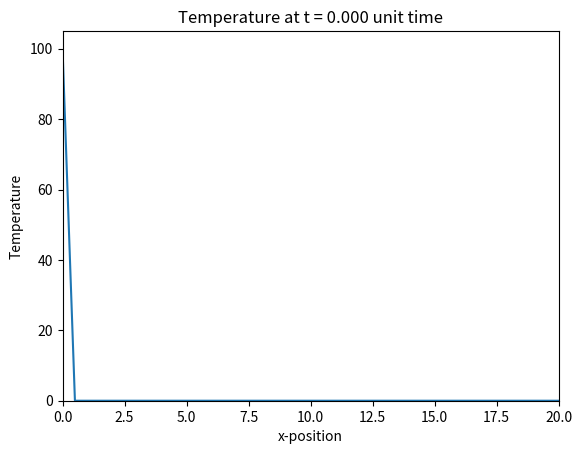
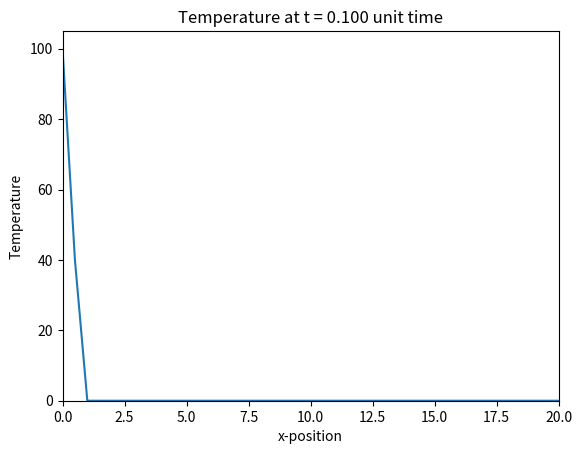
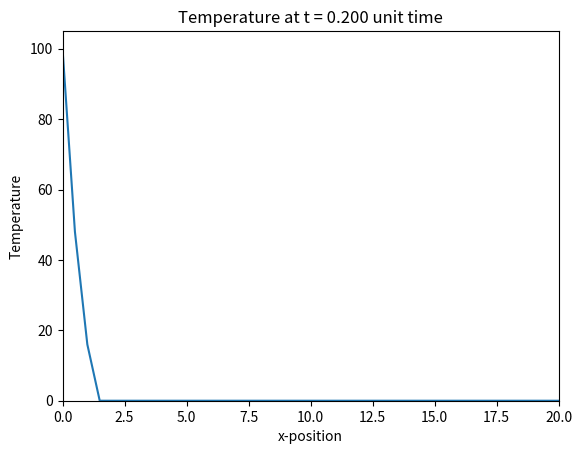
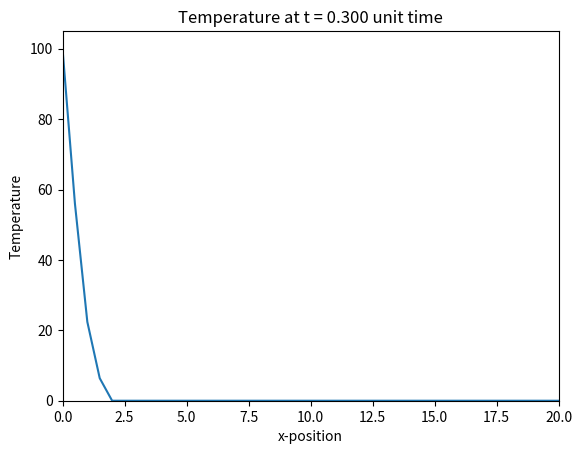
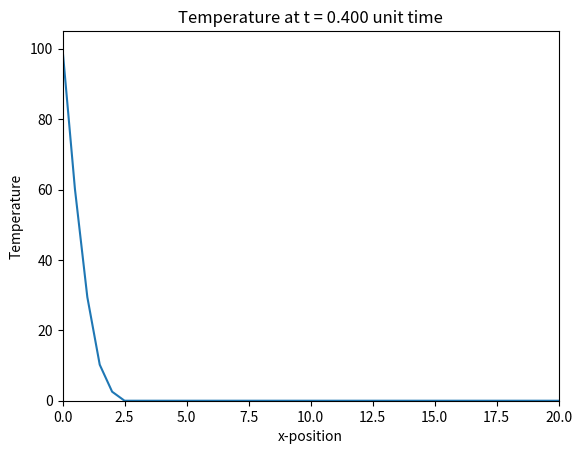
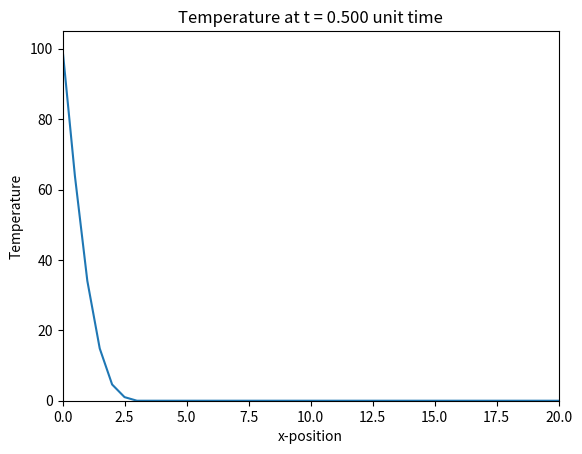
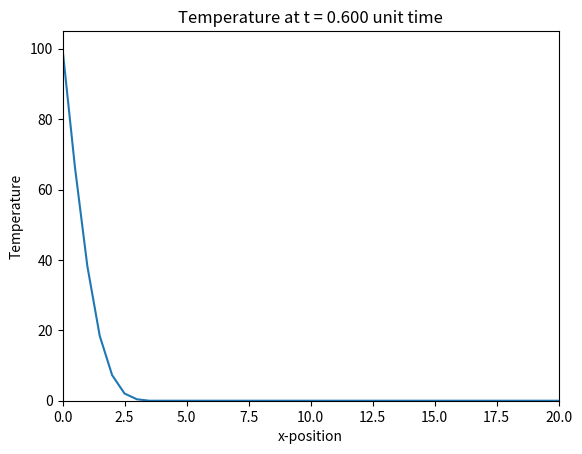
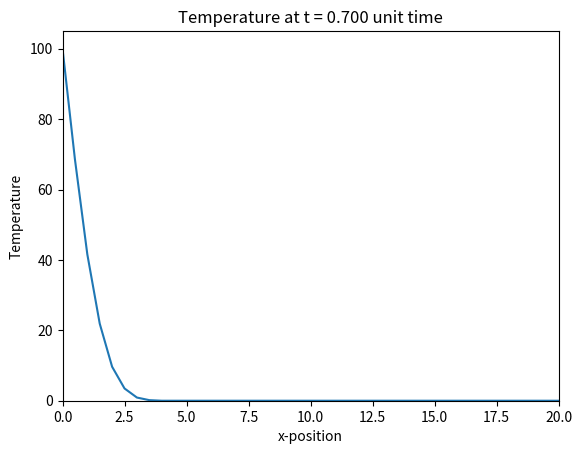
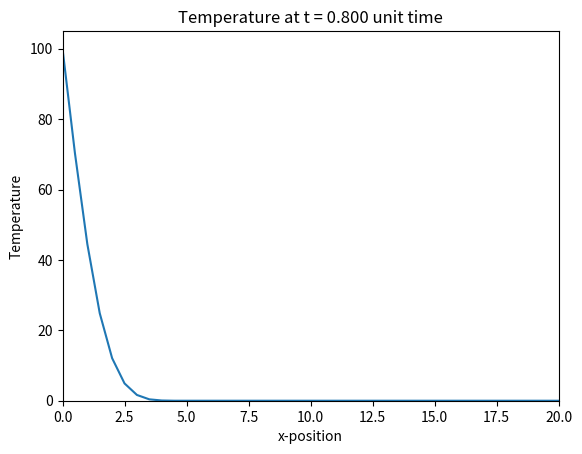
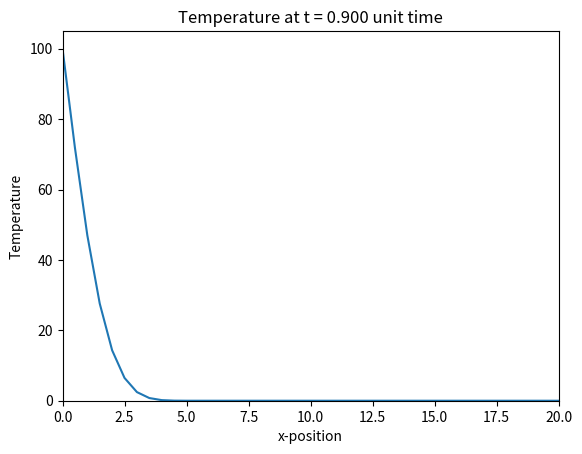
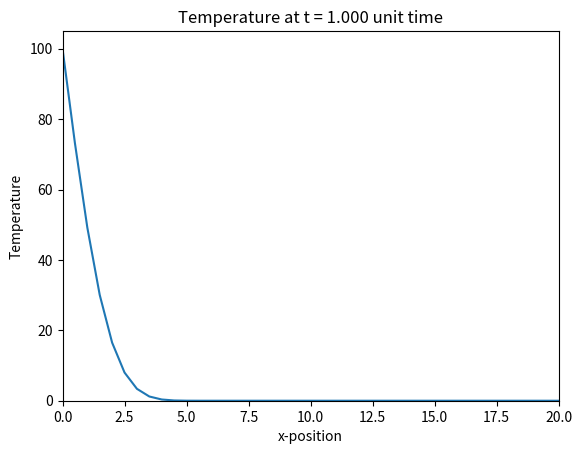
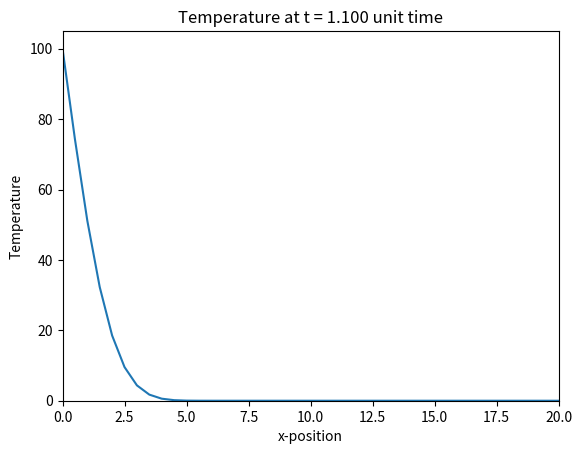
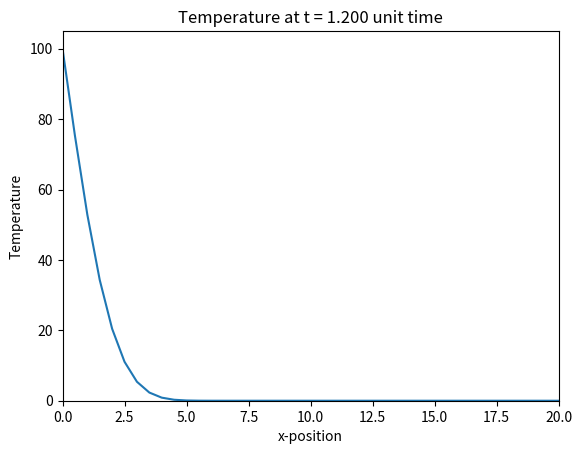
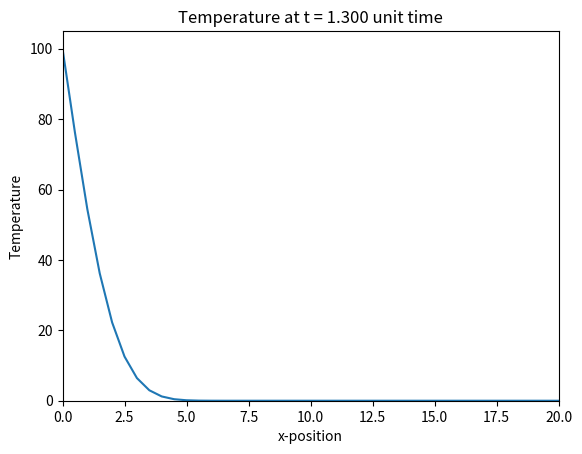
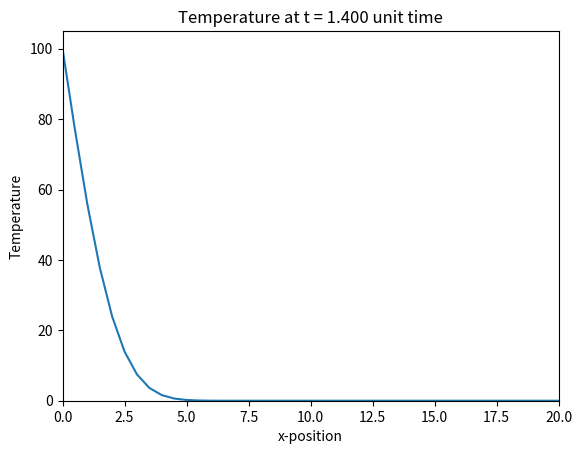
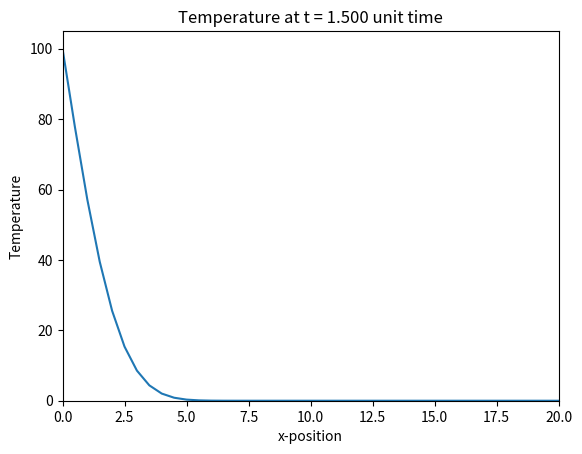

Recreate these plots in Python, in order. (Note: this script raises an exception after producing the figures.)
import numpy as np
from matplotlib.animation import FuncAnimation
import matplotlib.pyplot as plt
import time

class heat_1D:
    length: float       # rod length
    k: float            # thermal diffusivity
    delta_x: float      # spatial discretization
    delta_t: float      # temporal discretization
    iterations: int     # number of time iterations
    u_0: float          # left boundary condition (x=0)
    u_L: float          # right boundary condition (x=L)

    def __init__(self, length, k, delta_x, delta_t, iterations, u_0, u_L):

        if (k * delta_t) / (delta_x ** 2) >= 0.5:
            raise ValueError("Stability condition (k * delta_t) / (delta_x^2) < 0.5 has been violated.")
        if not isinstance(iterations, int):
            raise TypeError("iterations must be an integer")

        self.length = length
        self.k = k
        self.delta_x = delta_x
        self.delta_t = delta_t
        self.iterations = iterations
        self.u_0 = u_0
        self.u_L = u_L 

    def __initialize_grid(self):
        """Initialize the temperature grid for all time iterations. (private method)"""
        self.num_grid_points = int(np.floor(self.length / self.delta_x))
        self.u=np.zeros((self.iterations, self.num_grid_points+1))
        self.u[:, :1] = self.u_0
        self.u[:, self.num_grid_points:] = self.u_L

    def __solve(self): 
        """Solve the temperature grid for each time iteration. (private method)"""
        self.__initialize_grid()
        s = (self.k * self.delta_t) / (self.delta_x **2)
        print("Solving partial difference equation...")
        for j in range(0, self.iterations-1):
            self.u[j+1, 1:-1] = s * (self.u[j, 2:] + self.u[j, :-2]) + (1-2*s)*self.u[j, 1:-1] # numpy vectorized partial difference equation
        print("Solving complete!")

    def __generate_and_save_animation(self):
        """Generate mp4 file containing time evolution of temperature of rod over time. (private method)"""
        print("Animating results...")
        def plot_temp(u_t, t):
            plt.clf() # clear entire figure

            plt.title(f"Temperature at t = {t * self.delta_t:.3f} unit time")
            plt.xlabel("x-position")
            plt.ylabel("Temperature")

            plt.plot([self.delta_x*i for i in range(self.num_grid_points+1)], u_t)
            plt.xlim(0, self.length)
            plt.ylim(bottom = 0)

            return plt

        def animate(t):
            plot_temp(self.u[t],t)

        anim = FuncAnimation(plt.figure(), animate, interval=15, frames=self.iterations, repeat=False)
        anim.save(f'heat_sim_1D.mp4')
        print("Saved animation!")

    def solve_and_generate(self):
        """Solve for time evolution of temperature and create animation. (public method)"""
        start = time.perf_counter()
        self.__solve()
        self.__generate_and_save_animation()
        end = time.perf_counter()
        print(f"Execution time: {end-start:.4f} seconds")

solver = heat_1D(20, 1, 0.5, 0.1, 500, 100, 0)
solver.solve_and_generate()
